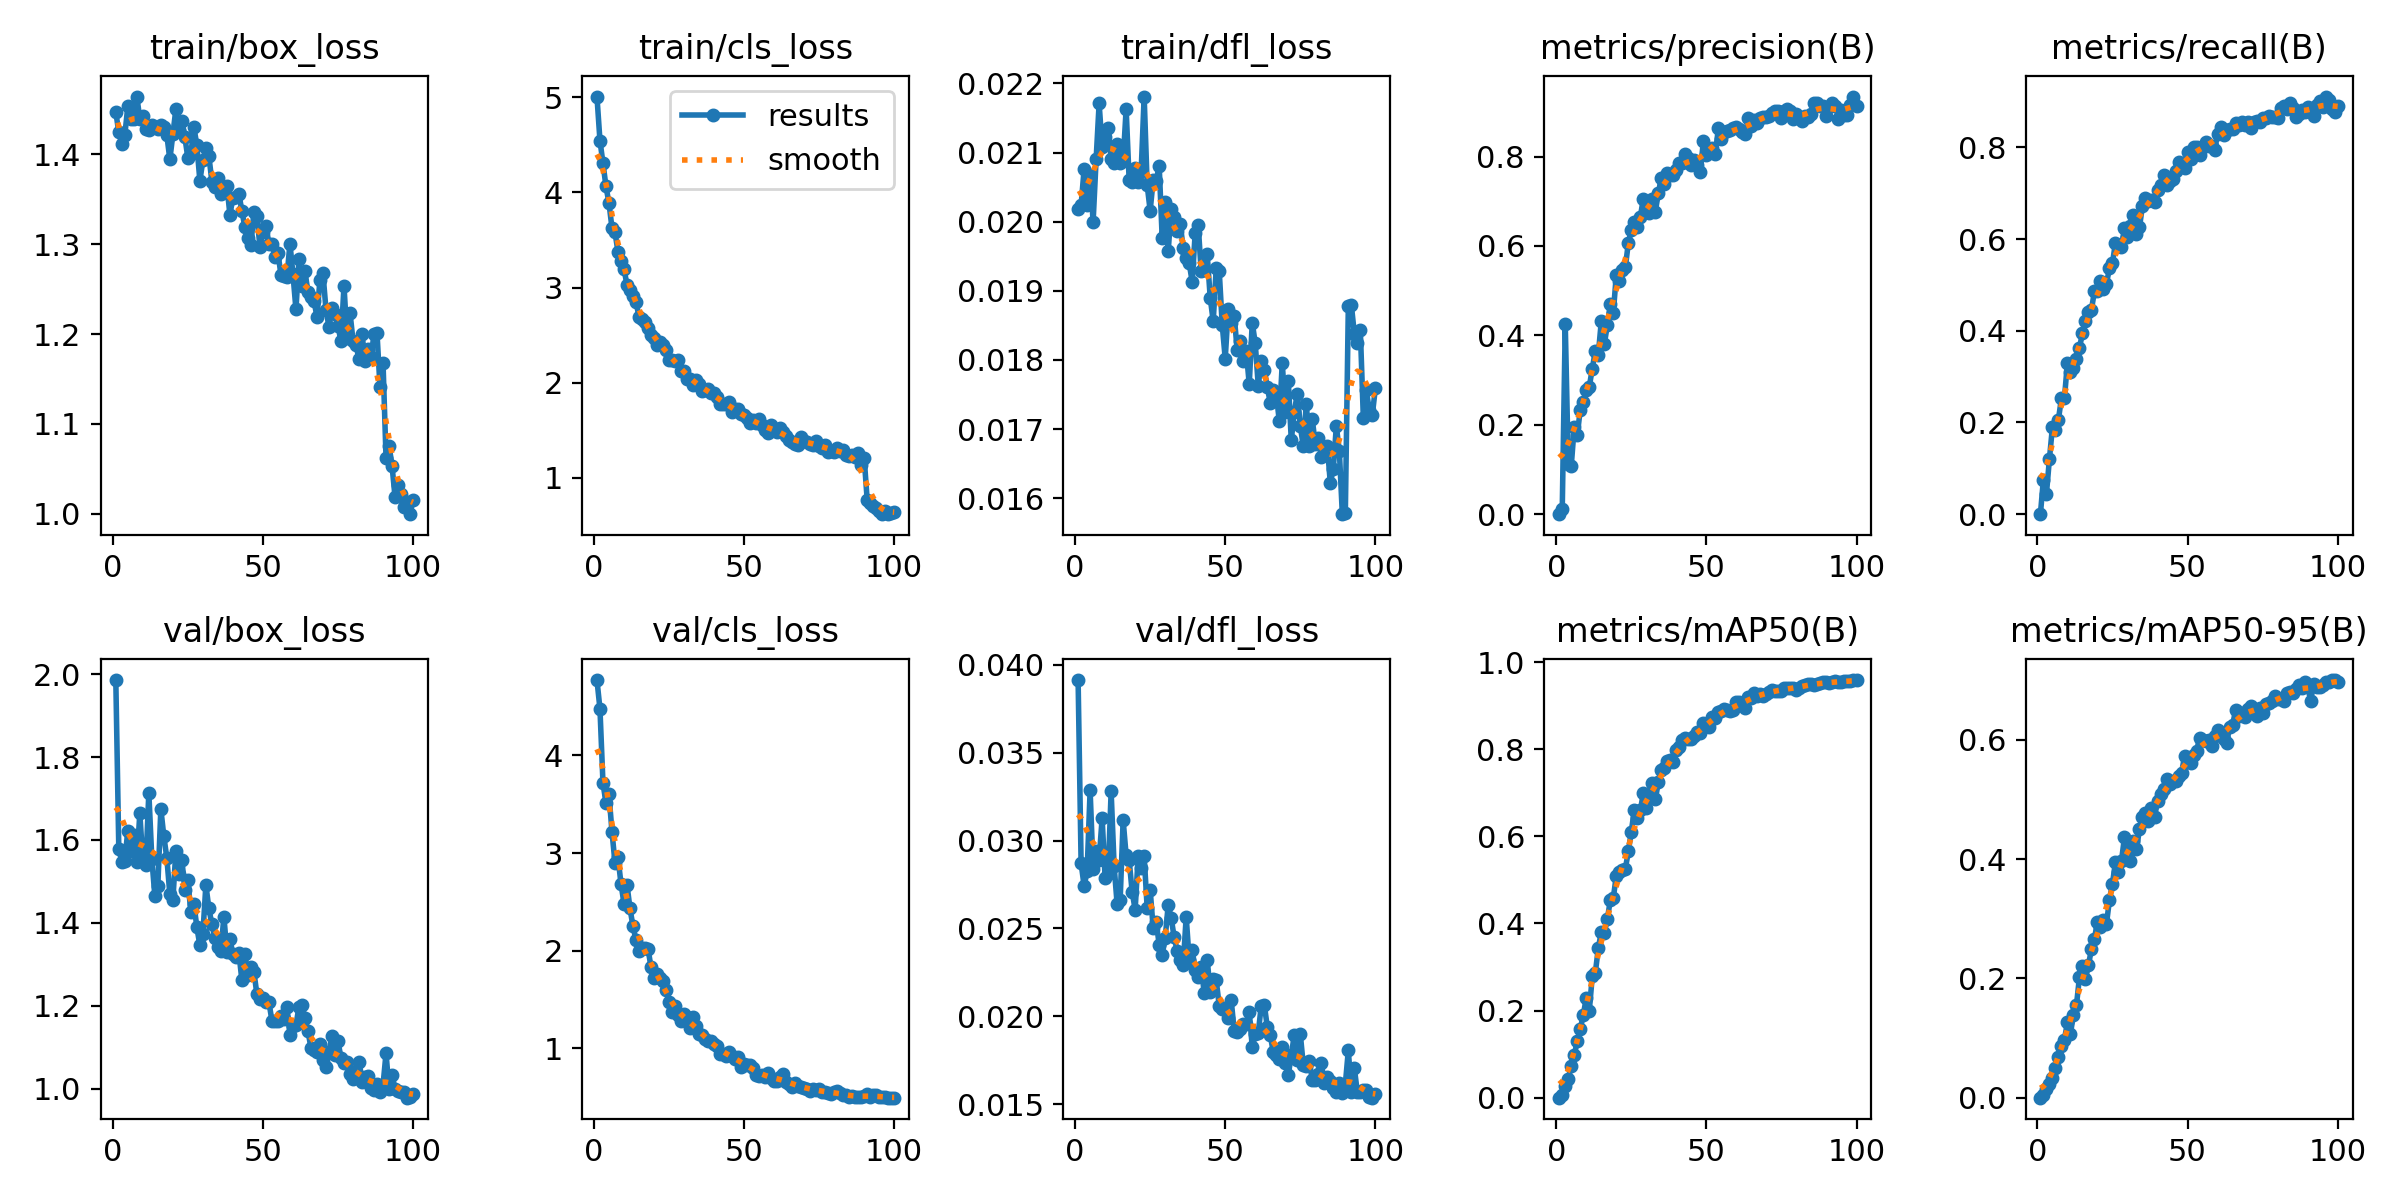

Values plotted in this chart, from the file beside it:
epoch, time, train/box_loss, train/cls_loss, train/dfl_loss, metrics/precision(B), metrics/recall(B), metrics/mAP50(B), metrics/mAP50-95(B), val/box_loss, val/cls_loss, val/dfl_loss, lr/pg0, lr/pg1, lr/pg2
1, 21.38, 1.447, 5.008, 0.02019, 0, 0, 0, 0, 1.986, 4.773, 0.03913, 0.0003267, 0.0003267, 0.06766
2, 41.71, 1.424, 4.545, 0.02024, 0.0126, 0.07561, 0.00707, 0.00389, 1.578, 4.478, 0.0287, 0.0006535, 0.0006535, 0.03465
3, 61.75, 1.412, 4.309, 0.02076, 0.4247, 0.04377, 0.02675, 0.01421, 1.547, 3.72, 0.02742, 0.0009737, 0.0009737, 0.00164
4, 82.09, 1.421, 4.063, 0.02024, 0.1119, 0.1199, 0.04391, 0.02367, 1.55, 3.513, 0.02824, 0.0009703, 0.0009703, 0.0009703
5, 102.2, 1.453, 3.89, 0.02068, 0.1084, 0.1898, 0.07348, 0.03266, 1.623, 3.602, 0.03285, 0.0009604, 0.0009604, 0.0009604
6, 122.4, 1.44, 3.627, 0.02, 0.196, 0.1837, 0.09774, 0.04941, 1.574, 3.22, 0.02839, 0.0009505, 0.0009505, 0.0009505
7, 142.5, 1.439, 3.582, 0.0209, 0.1771, 0.2065, 0.1297, 0.06839, 1.612, 2.901, 0.02942, 0.0009406, 0.0009406, 0.0009406
8, 162.7, 1.464, 3.377, 0.02171, 0.2341, 0.2528, 0.1583, 0.08689, 1.547, 2.956, 0.02892, 0.0009307, 0.0009307, 0.0009307
9, 182.9, 1.439, 3.281, 0.02108, 0.2518, 0.253, 0.1893, 0.09748, 1.665, 2.686, 0.03126, 0.0009208, 0.0009208, 0.0009208
10, 203.1, 1.442, 3.197, 0.02123, 0.2772, 0.3301, 0.2295, 0.1263, 1.549, 2.483, 0.02788, 0.0009109, 0.0009109, 0.0009109
11, 223.1, 1.428, 3.028, 0.02135, 0.2849, 0.3091, 0.1996, 0.1076, 1.539, 2.675, 0.02807, 0.000901, 0.000901, 0.000901
12, 243.1, 1.427, 2.975, 0.02091, 0.3254, 0.3181, 0.279, 0.1384, 1.714, 2.434, 0.03279, 0.0008911, 0.0008911, 0.0008911
13, 263.1, 1.432, 2.912, 0.02085, 0.365, 0.3386, 0.2863, 0.1546, 1.554, 2.248, 0.02854, 0.0008812, 0.0008812, 0.0008812
14, 283.2, 1.43, 2.851, 0.02112, 0.3571, 0.3628, 0.3428, 0.202, 1.465, 2.11, 0.02638, 0.0008713, 0.0008713, 0.0008713
15, 303.1, 1.428, 2.692, 0.02085, 0.4312, 0.3945, 0.3805, 0.2211, 1.489, 1.994, 0.0266, 0.0008614, 0.0008614, 0.0008614
16, 323.2, 1.433, 2.671, 0.02088, 0.3803, 0.4206, 0.3792, 0.1991, 1.675, 2.029, 0.03116, 0.0008515, 0.0008515, 0.0008515
17, 343.3, 1.43, 2.637, 0.02163, 0.4221, 0.4409, 0.4092, 0.2217, 1.609, 2.027, 0.02915, 0.0008416, 0.0008416, 0.0008416
18, 363.4, 1.421, 2.575, 0.0206, 0.4697, 0.4465, 0.4534, 0.2496, 1.556, 2.021, 0.0289, 0.0008317, 0.0008317, 0.0008317
19, 383.3, 1.394, 2.502, 0.02058, 0.4511, 0.4861, 0.4584, 0.2665, 1.469, 1.83, 0.02708, 0.0008218, 0.0008218, 0.0008218
20, 403.2, 1.422, 2.464, 0.02077, 0.5347, 0.487, 0.5098, 0.2949, 1.455, 1.721, 0.02607, 0.0008119, 0.0008119, 0.0008119
21, 423.3, 1.45, 2.396, 0.02057, 0.5226, 0.5084, 0.5176, 0.2863, 1.572, 1.758, 0.0291, 0.000802, 0.000802, 0.000802
22, 443.3, 1.427, 2.426, 0.02073, 0.5454, 0.4905, 0.5218, 0.2978, 1.518, 1.722, 0.02846, 0.0007921, 0.0007921, 0.0007921
23, 463.2, 1.437, 2.399, 0.02181, 0.5518, 0.5031, 0.5249, 0.2913, 1.553, 1.693, 0.02911, 0.0007822, 0.0007822, 0.0007822
24, 483.2, 1.419, 2.34, 0.02053, 0.6064, 0.5361, 0.5653, 0.3316, 1.48, 1.6, 0.02618, 0.0007723, 0.0007723, 0.0007723
25, 503.2, 1.396, 2.234, 0.02016, 0.6354, 0.5475, 0.6111, 0.3588, 1.502, 1.476, 0.0272, 0.0007624, 0.0007624, 0.0007624
26, 523.2, 1.4, 2.237, 0.0206, 0.6546, 0.5925, 0.6607, 0.3952, 1.426, 1.366, 0.02501, 0.0007525, 0.0007525, 0.0007525
27, 543.2, 1.43, 2.232, 0.02059, 0.6422, 0.5871, 0.6428, 0.3778, 1.447, 1.432, 0.02538, 0.0007426, 0.0007426, 0.0007426
28, 563.3, 1.41, 2.236, 0.02081, 0.6644, 0.582, 0.6595, 0.3967, 1.389, 1.345, 0.02408, 0.0007327, 0.0007327, 0.0007327
29, 583.4, 1.371, 2.126, 0.01977, 0.706, 0.6252, 0.6989, 0.4368, 1.346, 1.282, 0.0235, 0.0007228, 0.0007228, 0.0007228
30, 603.5, 1.393, 2.125, 0.02029, 0.683, 0.6046, 0.6653, 0.4121, 1.374, 1.348, 0.02444, 0.0007129, 0.0007129, 0.0007129
31, 623.4, 1.407, 2.041, 0.01957, 0.6733, 0.6288, 0.6905, 0.3967, 1.491, 1.317, 0.02632, 0.000703, 0.000703, 0.000703
32, 643.5, 1.398, 2.036, 0.02018, 0.7059, 0.6534, 0.7226, 0.4308, 1.435, 1.208, 0.02559, 0.0006931, 0.0006931, 0.0006931
33, 663.4, 1.37, 1.977, 0.02007, 0.6768, 0.6121, 0.685, 0.4165, 1.396, 1.321, 0.02449, 0.0006832, 0.0006832, 0.0006832
34, 683.2, 1.364, 2.027, 0.01987, 0.7187, 0.6263, 0.7247, 0.4502, 1.363, 1.229, 0.02371, 0.0006733, 0.0006733, 0.0006733
35, 703.4, 1.374, 1.984, 0.01997, 0.7514, 0.6729, 0.7521, 0.4713, 1.342, 1.146, 0.02319, 0.0006634, 0.0006634, 0.0006634
36, 723.3, 1.356, 1.908, 0.01962, 0.7397, 0.6895, 0.7573, 0.4773, 1.333, 1.138, 0.02292, 0.0006535, 0.0006535, 0.0006535
37, 743.4, 1.36, 1.922, 0.01948, 0.7632, 0.6831, 0.7733, 0.4633, 1.415, 1.095, 0.02566, 0.0006436, 0.0006436, 0.0006436
38, 763.3, 1.365, 1.933, 0.0194, 0.7597, 0.6862, 0.7753, 0.4857, 1.33, 1.073, 0.0232, 0.0006337, 0.0006337, 0.0006337
39, 783.2, 1.333, 1.892, 0.01913, 0.7591, 0.6818, 0.7701, 0.4709, 1.36, 1.079, 0.02376, 0.0006238, 0.0006238, 0.0006238
40, 803.2, 1.351, 1.896, 0.01984, 0.7701, 0.7077, 0.7982, 0.4971, 1.325, 1.038, 0.02265, 0.0006139, 0.0006139, 0.0006139
41, 823.5, 1.352, 1.852, 0.01995, 0.7851, 0.7183, 0.805, 0.5086, 1.317, 1.024, 0.02221, 0.000604, 0.000604, 0.000604
42, 843.6, 1.356, 1.775, 0.01928, 0.7862, 0.7399, 0.8214, 0.5169, 1.327, 0.9409, 0.02278, 0.0005941, 0.0005941, 0.0005941
43, 863.6, 1.337, 1.779, 0.0193, 0.8067, 0.7172, 0.8251, 0.5343, 1.261, 0.9412, 0.02135, 0.0005842, 0.0005842, 0.0005842
44, 883.6, 1.319, 1.78, 0.01953, 0.7972, 0.7269, 0.8246, 0.525, 1.324, 0.9231, 0.02322, 0.0005743, 0.0005743, 0.0005743
45, 903.5, 1.307, 1.799, 0.0189, 0.7808, 0.7313, 0.8226, 0.5311, 1.275, 0.964, 0.02141, 0.0005644, 0.0005644, 0.0005644
46, 923.3, 1.299, 1.694, 0.01856, 0.7921, 0.7488, 0.8313, 0.5312, 1.294, 0.9189, 0.02212, 0.0005545, 0.0005545, 0.0005545
47, 943.3, 1.336, 1.722, 0.01933, 0.7817, 0.7693, 0.8388, 0.5391, 1.282, 0.8871, 0.02204, 0.0005446, 0.0005446, 0.0005446
48, 963.4, 1.331, 1.719, 0.01929, 0.765, 0.7623, 0.8376, 0.544, 1.228, 0.905, 0.02061, 0.0005347, 0.0005347, 0.0005347
49, 983.3, 1.297, 1.667, 0.01851, 0.8351, 0.7544, 0.8598, 0.5726, 1.216, 0.8057, 0.02039, 0.0005248, 0.0005248, 0.0005248
50, 1003, 1.314, 1.657, 0.01802, 0.8045, 0.7892, 0.8553, 0.5632, 1.218, 0.8405, 0.02049, 0.0005149, 0.0005149, 0.0005149
51, 1023, 1.32, 1.63, 0.01874, 0.8105, 0.7743, 0.8515, 0.5606, 1.209, 0.8252, 0.01991, 0.000505, 0.000505, 0.000505
52, 1043, 1.3, 1.579, 0.01854, 0.8181, 0.8017, 0.8732, 0.5745, 1.208, 0.8286, 0.0209, 0.0004951, 0.0004951, 0.0004951
53, 1063, 1.3, 1.604, 0.01863, 0.8053, 0.8012, 0.8717, 0.5806, 1.164, 0.7977, 0.01914, 0.0004852, 0.0004852, 0.0004852
54, 1083, 1.286, 1.579, 0.01814, 0.8644, 0.7835, 0.8852, 0.6031, 1.163, 0.7281, 0.01912, 0.0004753, 0.0004753, 0.0004753
55, 1103, 1.29, 1.616, 0.01828, 0.8382, 0.8001, 0.888, 0.5995, 1.164, 0.7173, 0.01926, 0.0004654, 0.0004654, 0.0004654
56, 1123, 1.266, 1.555, 0.01799, 0.8541, 0.813, 0.8915, 0.5979, 1.176, 0.728, 0.01957, 0.0004555, 0.0004555, 0.0004555
57, 1143, 1.264, 1.499, 0.01813, 0.8566, 0.8029, 0.8911, 0.5988, 1.169, 0.701, 0.01956, 0.0004456, 0.0004456, 0.0004456
58, 1163, 1.263, 1.466, 0.01765, 0.8597, 0.8042, 0.8878, 0.5894, 1.197, 0.7486, 0.02024, 0.0004357, 0.0004357, 0.0004357
59, 1183, 1.301, 1.552, 0.01854, 0.8643, 0.7936, 0.8899, 0.6066, 1.13, 0.6947, 0.01827, 0.0004258, 0.0004258, 0.0004258
60, 1203, 1.267, 1.515, 0.01824, 0.8669, 0.8294, 0.9083, 0.6167, 1.151, 0.6593, 0.01897, 0.0004159, 0.0004159, 0.0004159
... 40 more rows
